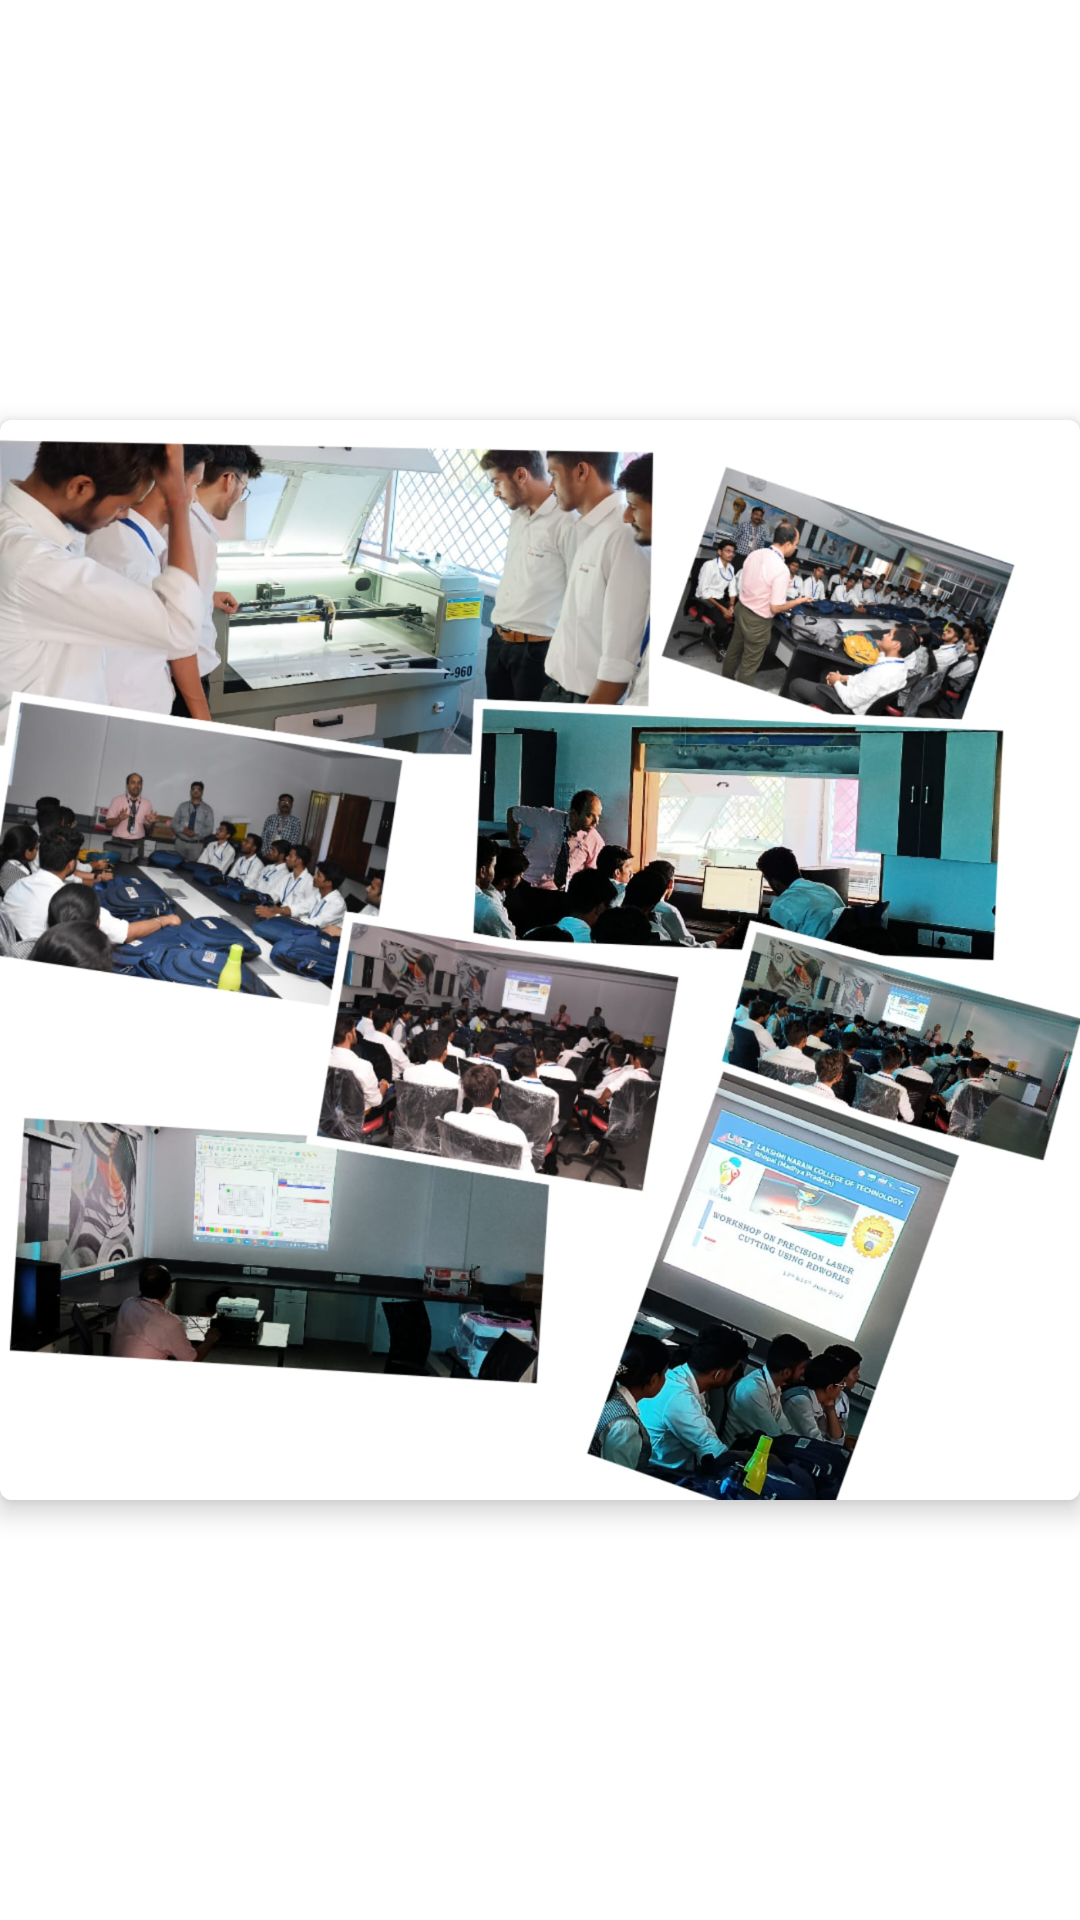

Produce the Android XML layout that renders to this screen, including the resource entries it uses.
<!-- AndroidManifest.xml: application theme Theme.IdeaLab -->
<!-- res/layout/home_fragment_gallery.xml -->
<?xml version="1.0" encoding="utf-8"?>
<androidx.constraintlayout.widget.ConstraintLayout xmlns:android="http://schemas.android.com/apk/res/android"
    xmlns:app="http://schemas.android.com/apk/res-auto"
    android:layout_width="match_parent"
    android:layout_height="match_parent">

        <com.google.android.material.card.MaterialCardView
            android:layout_width="match_parent"
            android:layout_height="0dp"
            app:cardElevation="5sp"
            app:layout_constraintDimensionRatio="1"
            app:layout_constraintEnd_toEndOf="parent"
            app:layout_constraintStart_toStartOf="parent"
            app:layout_constraintTop_toTopOf="parent"
            app:layout_constraintBottom_toBottomOf="parent">

            <ImageView
                android:id="@+id/image_holder"
                android:layout_width="match_parent"
                android:layout_height="match_parent"
                android:src="@drawable/event_image" />

        </com.google.android.material.card.MaterialCardView>



</androidx.constraintlayout.widget.ConstraintLayout>
<!-- resources referenced by this layout -->
<resources>
  <!-- drawable event_image: jpeg bitmap (drawable, 257290 bytes) -->
  <style name="Theme.IdeaLab" parent="Theme.MaterialComponents.Light.NoActionBar">
          
          <item name="colorPrimary">@color/blue</item>
          <item name="colorPrimaryVariant">@color/dark_blue</item>
          <item name="colorOnPrimary">@color/light_blue</item>
          
          <item name="colorSecondary">@color/teal_200</item>
          <item name="colorSecondaryVariant">@color/teal_700</item>
          <item name="colorOnSecondary">@color/bgColor</item>
          
          <item name="android:statusBarColor" tools:targetApi="l">?attr/colorPrimaryVariant</item>
  
  
          
          <item name="drawerArrowStyle">@style/DrawerIcon</item>
          <item name="android:divider">@drawable/menu_item_padding</item>
          <item name="android:listDivider">@android:color/transparent</item>
      </style>
  <color name="blue">#1C63A5</color>
  <color name="dark_blue">#1D2A6A</color>
  <color name="light_blue">#87A2FB</color>
  <color name="teal_200">#FF03DAC5</color>
  <color name="teal_700">#FF018786</color>
  <color name="bgColor">#EEE8DF</color>
  <style name="DrawerIcon" parent="Widget.AppCompat.DrawerArrowToggle">
          <item name="color">@color/blue</item>
      </style>
  <!-- drawable menu_item_padding (drawable) -->
  <?xml version="1.0" encoding="utf-8"?>
  <layer-list xmlns:android="http://schemas.android.com/apk/res/android">
  <item
      android:left="10dp"
      android:right="10dp"
      android:height="60dp"
      android:drawable="@drawable/menu_back_state"
      >
  
  </item>
  </layer-list>
  <!-- drawable menu_back_state (drawable) -->
  <?xml version="1.0" encoding="utf-8"?>
  <selector xmlns:android="http://schemas.android.com/apk/res/android">
  <item android:drawable="@android:color/transparent" android:state_checked="false"/>
      <item android:drawable="@drawable/menu_back" android:state_checked="true" />
  
  </selector>
  <!-- drawable menu_back (drawable) -->
  <?xml version="1.0" encoding="utf-8"?>
  <shape xmlns:android="http://schemas.android.com/apk/res/android">
  <solid android:color="#F6EBBE" />
      <corners android:radius="25dp"/>
  </shape>
</resources>
